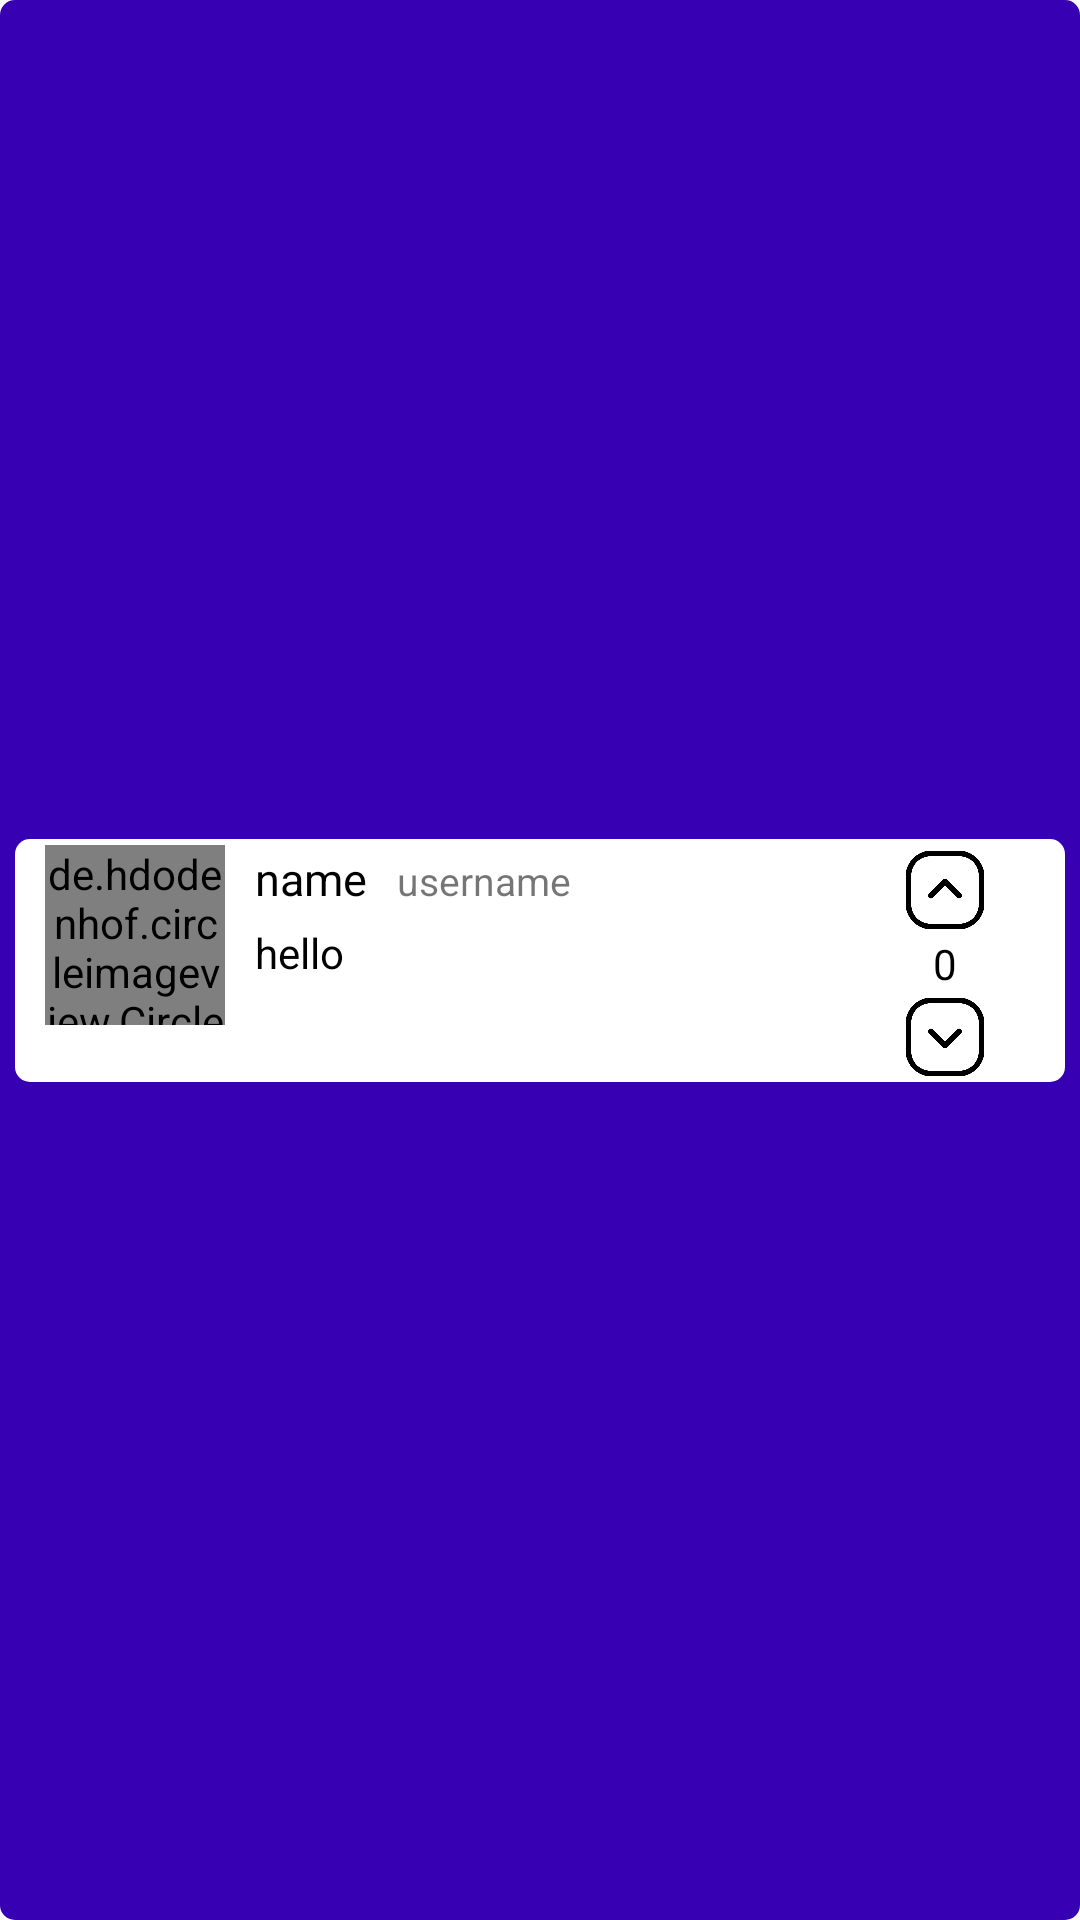

Here is an Android app screen rendered from its layout file. Give the layout XML and the strings, colors and styles it references.
<!-- AndroidManifest.xml: application theme AppTheme -->
<!-- res/layout/post_item.xml -->
<?xml version="1.0" encoding="utf-8"?>
<androidx.constraintlayout.widget.ConstraintLayout xmlns:android="http://schemas.android.com/apk/res/android"
    xmlns:app="http://schemas.android.com/apk/res-auto"
    xmlns:tools="http://schemas.android.com/tools"
    android:layout_width="match_parent"
    android:layout_height="wrap_content"
    android:layout_marginLeft="5dp"
    android:layout_marginTop="5dp"
    android:layout_marginRight="5dp"
    android:layout_marginBottom="5dp"
    android:background="@drawable/reounded_corner_blue">

    <LinearLayout
        android:layout_width="0dp"
        android:layout_height="wrap_content"
        android:layout_marginStart="5dp"
        android:layout_marginLeft="3dp"
        android:layout_marginTop="3dp"
        android:layout_marginEnd="5dp"
        android:layout_marginRight="3dp"
        android:layout_marginBottom="3dp"
        android:background="@drawable/rounded_corner"
        android:orientation="horizontal"
        android:paddingRight="10dp"
        app:layout_constraintBottom_toBottomOf="parent"
        app:layout_constraintEnd_toEndOf="parent"
        app:layout_constraintStart_toStartOf="parent"
        app:layout_constraintTop_toTopOf="parent">

        
        <de.hdodenhof.circleimageview.CircleImageView
            android:id="@+id/profile_image"
            android:layout_width="60dp"
            android:layout_height="60dp"
            android:layout_marginLeft="10dp"
            android:layout_marginTop="2dp"
            android:layout_marginRight="10dp"
            android:src="@drawable/ic_baseline_person_24"
            app:border_color="@color/design_default_color_primary_dark"
            app:border_width="3dp"
            app:layout_constraintBottom_toTopOf="@+id/tabLayout"
            app:layout_constraintEnd_toEndOf="parent"
            app:layout_constraintHorizontal_bias="0.155"
            app:layout_constraintStart_toStartOf="parent"
            app:layout_constraintTop_toTopOf="parent"
            app:layout_constraintVertical_bias="0.615" />

        <LinearLayout
            android:layout_width="210dp"
            android:layout_height="wrap_content"
            android:layout_marginTop="3dp"
            android:layout_marginBottom="5dp"
            android:orientation="vertical">

            <LinearLayout
                android:layout_width="match_parent"
                android:layout_height="wrap_content"
                android:orientation="horizontal">

                <TextView
                    android:id="@+id/name_post"
                    android:layout_width="wrap_content"
                    android:layout_height="wrap_content"
                    android:layout_marginRight="10dp"
                    android:text="name"
                    android:textColor="@android:color/black"
                    android:textSize="15sp" />

                <TextView
                    android:id="@+id/username_post"
                    android:layout_width="wrap_content"
                    android:layout_height="wrap_content"
                    android:text="username"
                    android:textSize="13sp" />

            </LinearLayout>

            <TextView
                android:id="@+id/text_post"
                android:layout_width="match_parent"
                android:layout_height="wrap_content"
                android:layout_marginTop="5dp"
                android:maxLines="4"
                android:singleLine="false"
                android:text="hello"
                android:textColor="@android:color/black" />

            <ImageView
                android:id="@+id/image_item_post"
                android:layout_width="match_parent"
                android:layout_height="150dp"
                android:layout_marginTop="10dp"
                android:visibility="gone"
                tools:srcCompat="@tools:sample/backgrounds/scenic" />

            <VideoView
                android:id="@+id/video_item_post"
                android:layout_width="match_parent"
                android:layout_height="150dp"
                android:visibility="gone" />

        </LinearLayout>

        <LinearLayout
            android:layout_width="wrap_content"
            android:layout_height="wrap_content"
            android:layout_marginLeft="5dp"
            android:layout_marginTop="2dp"
            android:orientation="vertical">

            <ImageView
                android:id="@+id/like_post"
                android:layout_width="30dp"
                android:layout_height="30dp"
                android:layout_weight="1"
                app:srcCompat="@drawable/up" />

            <TextView
                android:id="@+id/like_text_post"
                android:layout_width="wrap_content"
                android:layout_height="wrap_content"
                android:layout_gravity="center|center_horizontal|center_vertical"
                android:layout_weight="1"
                android:gravity="center|center_horizontal|center_vertical"
                android:text="0"
                android:textColor="@android:color/black" />

            <ImageView
                android:id="@+id/dislike_post"
                android:layout_width="30dp"
                android:layout_height="30dp"
                android:layout_weight="1"
                app:srcCompat="@drawable/down" />
        </LinearLayout>
    </LinearLayout>
</androidx.constraintlayout.widget.ConstraintLayout>
<!-- resources referenced by this layout -->
<resources>
  <!-- drawable down: png bitmap (drawable, 10660 bytes) -->
  <!-- drawable reounded_corner_blue (drawable) -->
  <?xml version="1.0" encoding="UTF-8"?>
  <shape xmlns:android="http://schemas.android.com/apk/res/android">
      
  
      <solid android:color="@color/design_default_color_primary_dark"/>
      <corners
          android:bottomRightRadius="5dip"
          android:bottomLeftRadius="5dip"
          android:topLeftRadius="5dip"
          android:topRightRadius="5dip"/>
  </shape>
  <!-- drawable rounded_corner (drawable) -->
  <?xml version="1.0" encoding="UTF-8"?>
  
  <shape xmlns:android="http://schemas.android.com/apk/res/android">
      
      <solid android:color="@color/design_default_color_background"/>
  
      <corners
          android:bottomRightRadius="5dip"
          android:bottomLeftRadius="5dip"
          android:topLeftRadius="5dip"
          android:topRightRadius="5dip"/>
  </shape>
  <!-- drawable up: png bitmap (drawable, 10152 bytes) -->
  <style name="AppTheme" parent="Theme.AppCompat.Light.DarkActionBar">
          
          <item name="colorPrimary">@color/design_default_color_primary_dark</item>
          <item name="colorPrimaryDark">@color/design_default_color_primary_dark</item>
          <item name="colorAccent">@color/design_default_color_primary_dark</item>
      </style>
</resources>
